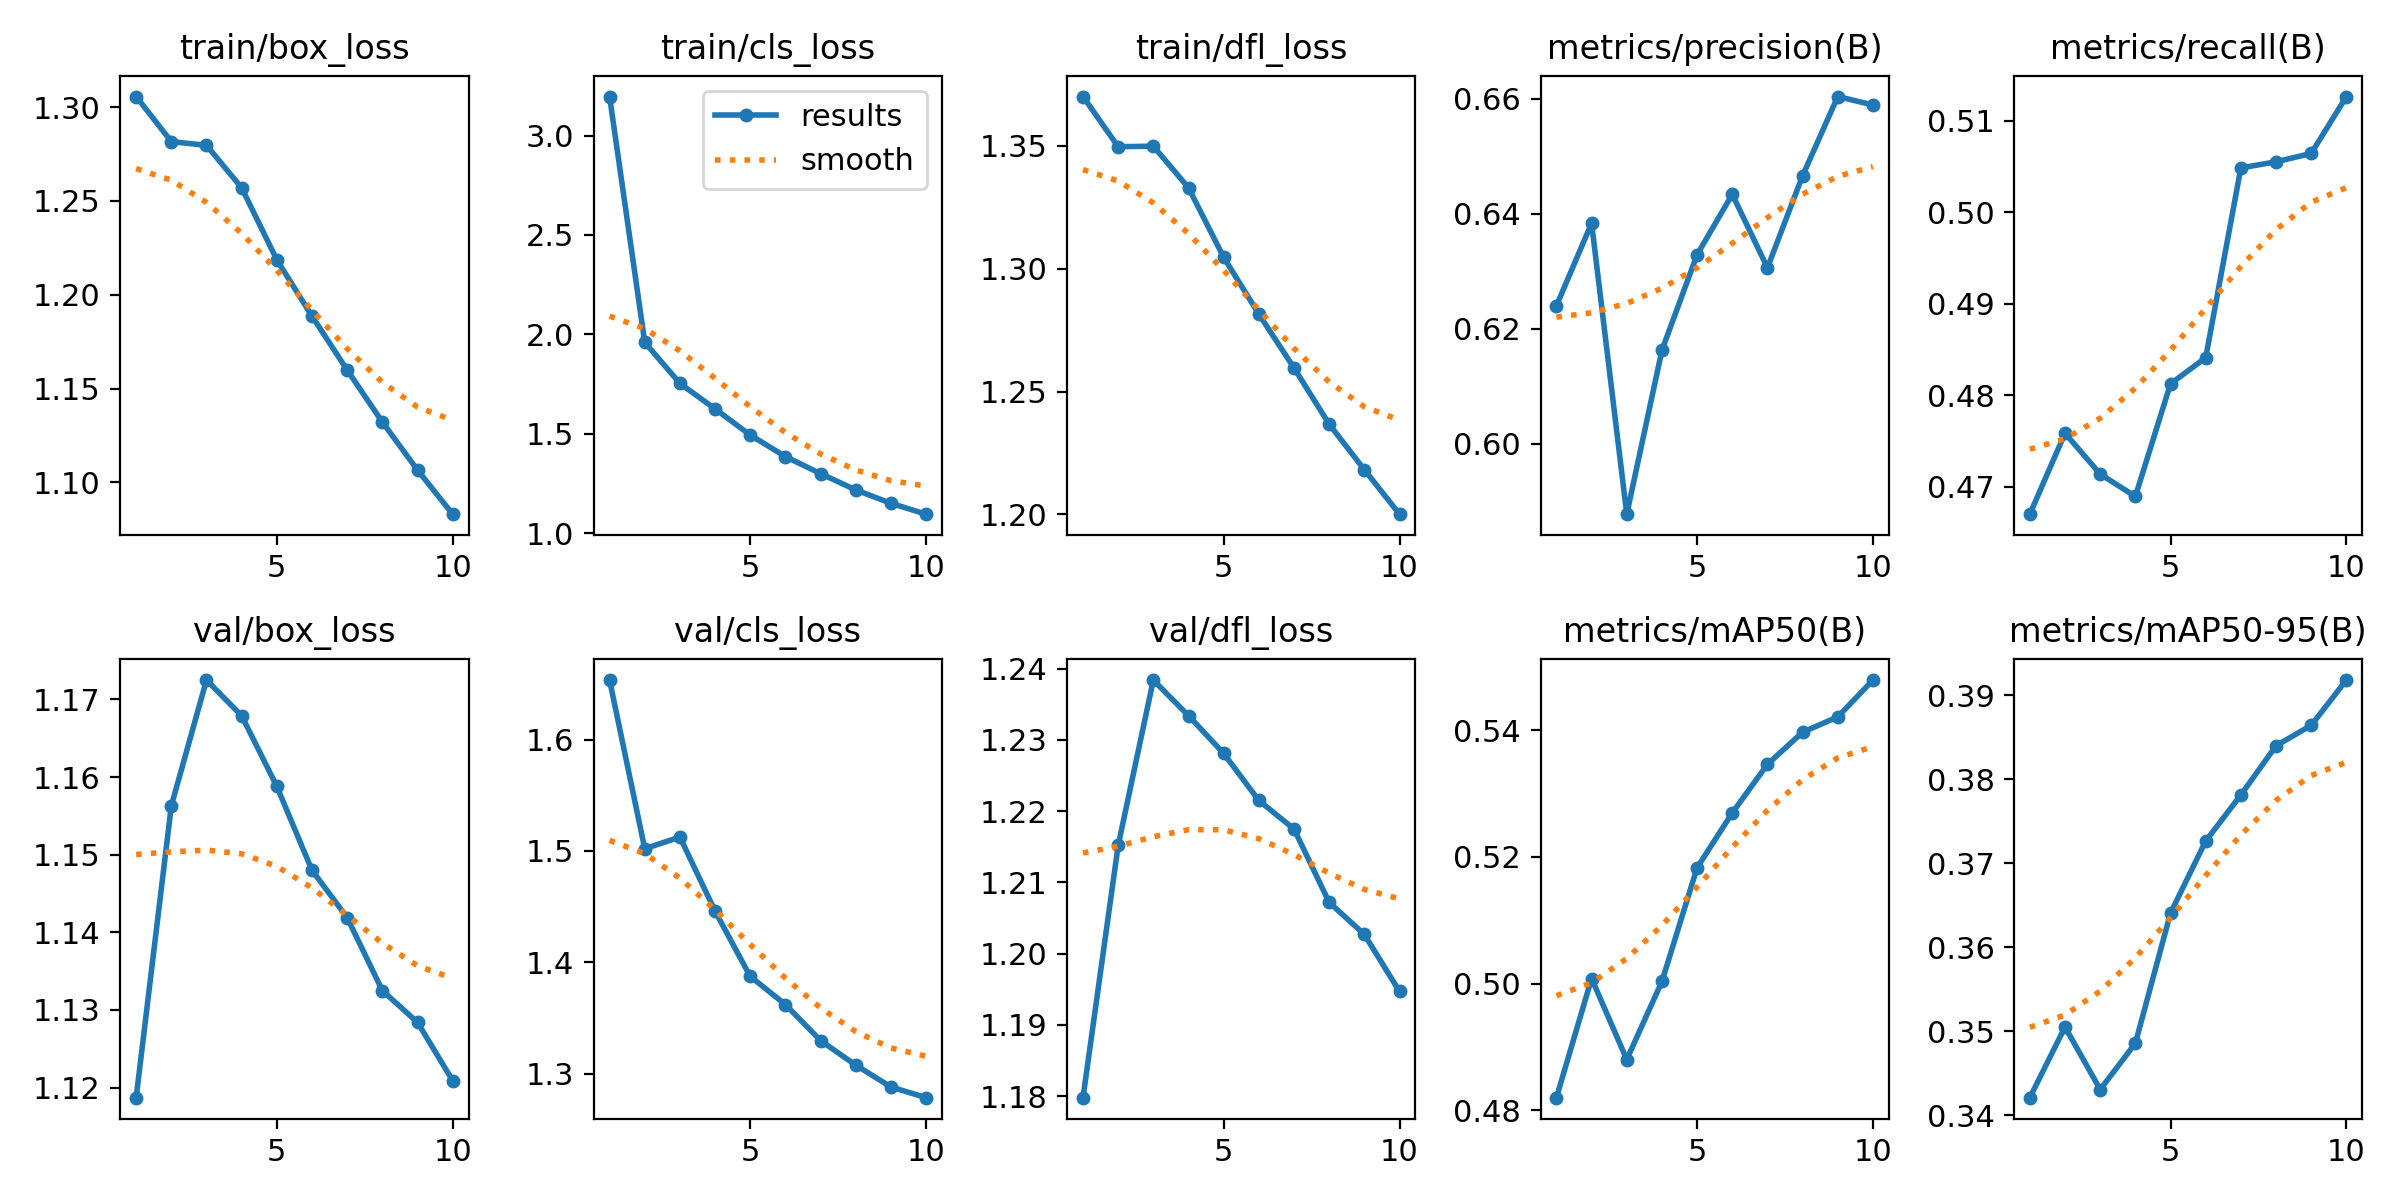

Source data for this figure (header and first rows):
epoch, train/box_loss, train/cls_loss, train/dfl_loss, metrics/precision(B), metrics/recall(B), metrics/mAP50(B), metrics/mAP50-95(B), val/box_loss, val/cls_loss, val/dfl_loss, lr/pg0, lr/pg1, lr/pg2
1, 1.306, 3.196, 1.37, 0.624, 0.467, 0.482, 0.3421, 1.119, 1.653, 1.18, 3.93E-05, 3.93E-05, 3.93E-05
2, 1.282, 1.96, 1.35, 0.6383, 0.4758, 0.5008, 0.3505, 1.156, 1.502, 1.215, 7.09E-05, 7.09E-05, 7.09E-05
3, 1.28, 1.753, 1.35, 0.5877, 0.4714, 0.488, 0.343, 1.173, 1.512, 1.238, 9.46E-05, 9.46E-05, 9.46E-05
4, 1.257, 1.625, 1.333, 0.6162, 0.4689, 0.5003, 0.3485, 1.168, 1.446, 1.233, 8.30E-05, 8.30E-05, 8.30E-05
5, 1.219, 1.493, 1.305, 0.6329, 0.4812, 0.5183, 0.364, 1.159, 1.387, 1.228, 7.13E-05, 7.13E-05, 7.13E-05
6, 1.189, 1.385, 1.282, 0.6434, 0.4841, 0.527, 0.3726, 1.148, 1.362, 1.222, 5.96E-05, 5.96E-05, 5.96E-05
7, 1.16, 1.299, 1.26, 0.6306, 0.5048, 0.5346, 0.3781, 1.142, 1.33, 1.218, 4.79E-05, 4.79E-05, 4.79E-05
8, 1.132, 1.217, 1.237, 0.6466, 0.5055, 0.5397, 0.384, 1.133, 1.308, 1.207, 3.62E-05, 3.62E-05, 3.62E-05
9, 1.107, 1.15, 1.218, 0.6604, 0.5064, 0.5421, 0.3864, 1.128, 1.288, 1.203, 2.45E-05, 2.45E-05, 2.45E-05
10, 1.083, 1.095, 1.2, 0.6589, 0.5126, 0.548, 0.3918, 1.121, 1.279, 1.195, 1.29E-05, 1.29E-05, 1.29E-05
